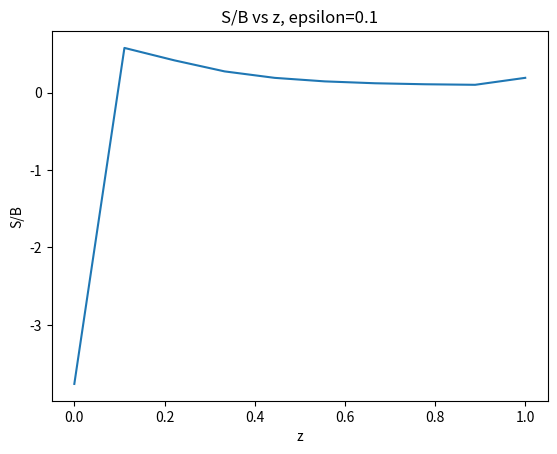

Python code for this plot:
import numpy as np
from numpy import linalg as LA
import matplotlib.pyplot as plt

# Set the number of grid points
n = 10

# Set the 1D grid
z = np.linspace(0.,1.,num=n)

# Set delta z (grid spacing value)
del_z = z[1]

# Set the tolerance for convergence
tol_lim = 1.e-1
diff = 100.

# Set the thermal source function (aka the Planck function)
# In this example it is constant at each depth
B = np.ones(n)

# Photon destruction probability
# In this example it is constant 
epsilon = np.ones(n)*0.1

# Set the extinction coefficient
def alpha(z):
    """
    Input: Depth z 
    Output: Extinction coefficient at the depth value given
    """
    
    return(10.**(5. - 6.*z)) 

# For the example problem this is 0
# but it will not always be 0

alpha_e = alpha(z)

# Optical depth, (delta tau)
# Right now it's set based on example 4.4.5
# but there will be more options to 
# calculate this depending on what 
# information is given in the problem
# It is also constant here because our
# grid spacing is equal
def tau_fn(l,alpha_fn,delta_z):
    """
    Input:
        n = number of grid points
        alpha_fn = Function for optical depth
    Output:
        tau = array of the optical depth at each grid point
    """
    
    tau_arr = np.zeros((l))
    for i in range(0,l-1):
        j = i + delta_z/2.
        tau_arr[i] = (-1)*np.sqrt(3.)*alpha_fn(j)*delta_z
    return(tau_arr)

tau = (-1)*tau_fn(n,alpha,del_z)
#tau = tau[0:n-1]

# Interpolation coefficients 
# Only need interpolation if working in 2D or 3D
# Still not exactly sure how to define t
#t = 0.5
#m = 1. - t

#def I_interp(i,j):
#    """
#    Input: location on grid
#        i = x-coordinate 
#        j = y-coordinate
#    Output: Value of thrid-order-quadrature specific intensity value 
#        at the input location on grid
#    """
#    return(I[i-1,j]*u**2 + I[i+1,j]*2.*u*t + I[i+2,j]*t**2)

# Interpolation coefficients
e0 = np.ones((n))
e1 = tau - e0
e2 = tau**2 - (2.*e1)

u = e0 + (e2 - 3.*tau*e1)/(2.*tau**2)
p = ((2.*tau*e1)-e2)/(tau**2)
d = (e2 - tau*e1)/(2.*tau**2)

# Define the 1D source term interpolation function
def S_interp(i,S,plus=True):
    """
    Input: 
        i = location on grid, make sure to not exceed i=n-2
        S = Source value at each gridpoint
        plus = True if we are dealing with the ray that
               is being integrated from the bottom to top
               False if integrated from the top to bottom
    Output: Value of thrid-order-quadrature source value
            for the two-stream approximation
        at the input location on grid
    """
    
    if plus==True:
        # This calculates u_(+,i+1/2), p_(+,i+1/2), d_(+,i+1/2)
        return(u[i]*S[i-1] + p[i]*S[i] + d[i]*S[i+1])
    else:
        # This calculates u_(-,i+1/2), p_(-,i+1/2), d_(-,i+1/2)
        return(u[i+1]*S[i+1] + p[i+1]*S[i] + d[i+1]*S[i-1])

# These are the lower diagonal,
# diagonal, and upper diagonal
# pieces of the simplified lambda
# operator. These will vary across 
# the grid if tau varies with z

# Lower Diagonal 
lmbda_l = 0.5*(u+d)

# Diagonal 
lmbda_d = 0.5*(p+p)

# Upper Diagonal
lmbda_u = 0.5*(d+u)

# Construct the operator
lmbda = np.zeros((n,n))
for i in range(0,n-1):
    lmbda[i,i] = lmbda_d[i]
    if i==0:
        lmbda[i,i+1] = lmbda_u[i]
    elif i==(n-1):
        lmbda[i,i-1] = lmbda_l[i]
    else:
        lmbda[i,i+1] = lmbda_u[i]
        lmbda[i,i-1] = lmbda_l[i]

# M* = [Identity - (1-epsilon)*Lambda*]
# Where Lambda* is the partial lambda operator 
# The matrix equation that will be solved is:
# M*S = epsilon*B
one = (n,n)
M = np.ones(one) - lmbda*(np.ones((n))-epsilon)

# Define the functions for the coefficients
# used in the Thomas Algorithm which is used 
# and explained below
def gamma_beta_fn(mat, y, n):
    """
    Input:
        M = the tridiagonal matrix (nxn)
        y = the solution array in the matrix equation: Mx = y (nx1)
        n = the number of rows in matrix m
    Output:
        g = the array of gamma constants (nx1)
        b = the array of beta constants (nx1)
    """
    
    # Define column arrays for necessary row-specific constants
    # This automatically sets gamma[0] = beta[0] = 0 which is 
    # necessary for the problem
    g = np.zeros((n))
    b = np.zeros((n))
    
    for i in range(0,n-2):
        if i==0:
            g[i+1] = ((-mat[i,i+1])/mat[i,i])
            b[i+1] = y[i]/mat[i,i]
        else:
            g[i+1] = ((-mat[i,i+1])/(g[i]*mat[i,i-1] + mat[i,i])) 
            b[i+1] = (y[i] - b[i]*mat[i,i-1])/mat[i,i]
    
    return(g,b)

# Thomas Algorithm
# Forward elimination for a tridiagonal matrix
# Based on the algorithm found in Dullemond Ch4 notes
# Backward Substition is then applied
def tri_solver(M,S,epsilon,B,del_z):
    """
    Input: 
        J = specific intensity at every grid point
        alpha_t = total opacity
        alpha_a = absorption opacity
        B = thermal source function
    Output:
        A new matrix or vector of J values 
    """
    
    #-----------------------------------------------------------
    # Perform forward elimination and backward substitution on M
    # Thomas Algorithm: a simplified form of Gaussian Elimination
    # specifically for tridiagonal matrices 
    
    # Calculate Y = alpha_a(J - B) from MJ = alpha_a(J - B) = Y
    Y = epsilon*B
    # Calculate the necessary gamma and beta constants
    # This is essentially storing information obtained from 
    # forward substitution 
    gamma, beta = gamma_beta_fn(M, Y, n)
    # We use these constants to complete the calculation for 
    # what is essentially a back substitution to finish the
    # calculation of MX = Y
    X = np.zeros((n+1))
    X[0:n] = S
    for k in range(1,n):
        # Actually need to go from n, n-1, n-2,...,1
        # So create a new place holder that goes backwards
        c = (n) - k
        X[c-1] = gamma[c]*X[c] + beta[c]
    
    # Return the new solution to J
    return(X[0:n])

# Initialize I+ and I-
# These are not initial values
I_plus = np.zeros((n))
I_minus = np.zeros((n))

# Start with an initial guess for J
# The mean specific intensity
J = np.zeros((n))

# Count the iterations
j = 0
while diff > tol_lim:
    j = j + 1
    # Solve for S
    # ----------------------------------------------------------------------
    # Solve for the source function via a formal solution
    S = epsilon*B + (np.ones(n) - epsilon)*J

    # Solve for I
    # ----------------------------------------------------------------------
    # For 2D and 3D use the function defined for 
    # quadratic Bezier interpolation to find the new value for I(U)
    # For 1D just use the i-1 grid point for the exponential term
    # Use a different third-order-quadrature method for S contributions
    for i in range(1,n-2):
        I_plus[i] = np.exp(-tau[i-1])*I_plus[i-1] + S_interp(i,S,plus=True)
        I_minus[i] = np.exp(-tau[i])*I_minus[i] + S_interp(i,S,plus=False)

    # Solve for J
    # ----------------------------------------------------------------------
    # The 1D diffusion equation is a 2nd order PDE where J is the solution
    # The numerical representation used for this PDE is Central Space
    # Forward substitution + backward substitution are used to solve the PDE
    J_new = tri_solver(M,S,epsilon,B,del_z)

    # Check the difference between the previous J and J_new
    diff = abs(LA.norm(J_new) - LA.norm(J)) 
    J = J_new

print(j)
print(J_new)

y = S/B
plt.plot(z,y)
plt.title("S/B vs z, epsilon=0.1")
plt.xlabel("z")
plt.ylabel("S/B")
plt.show()